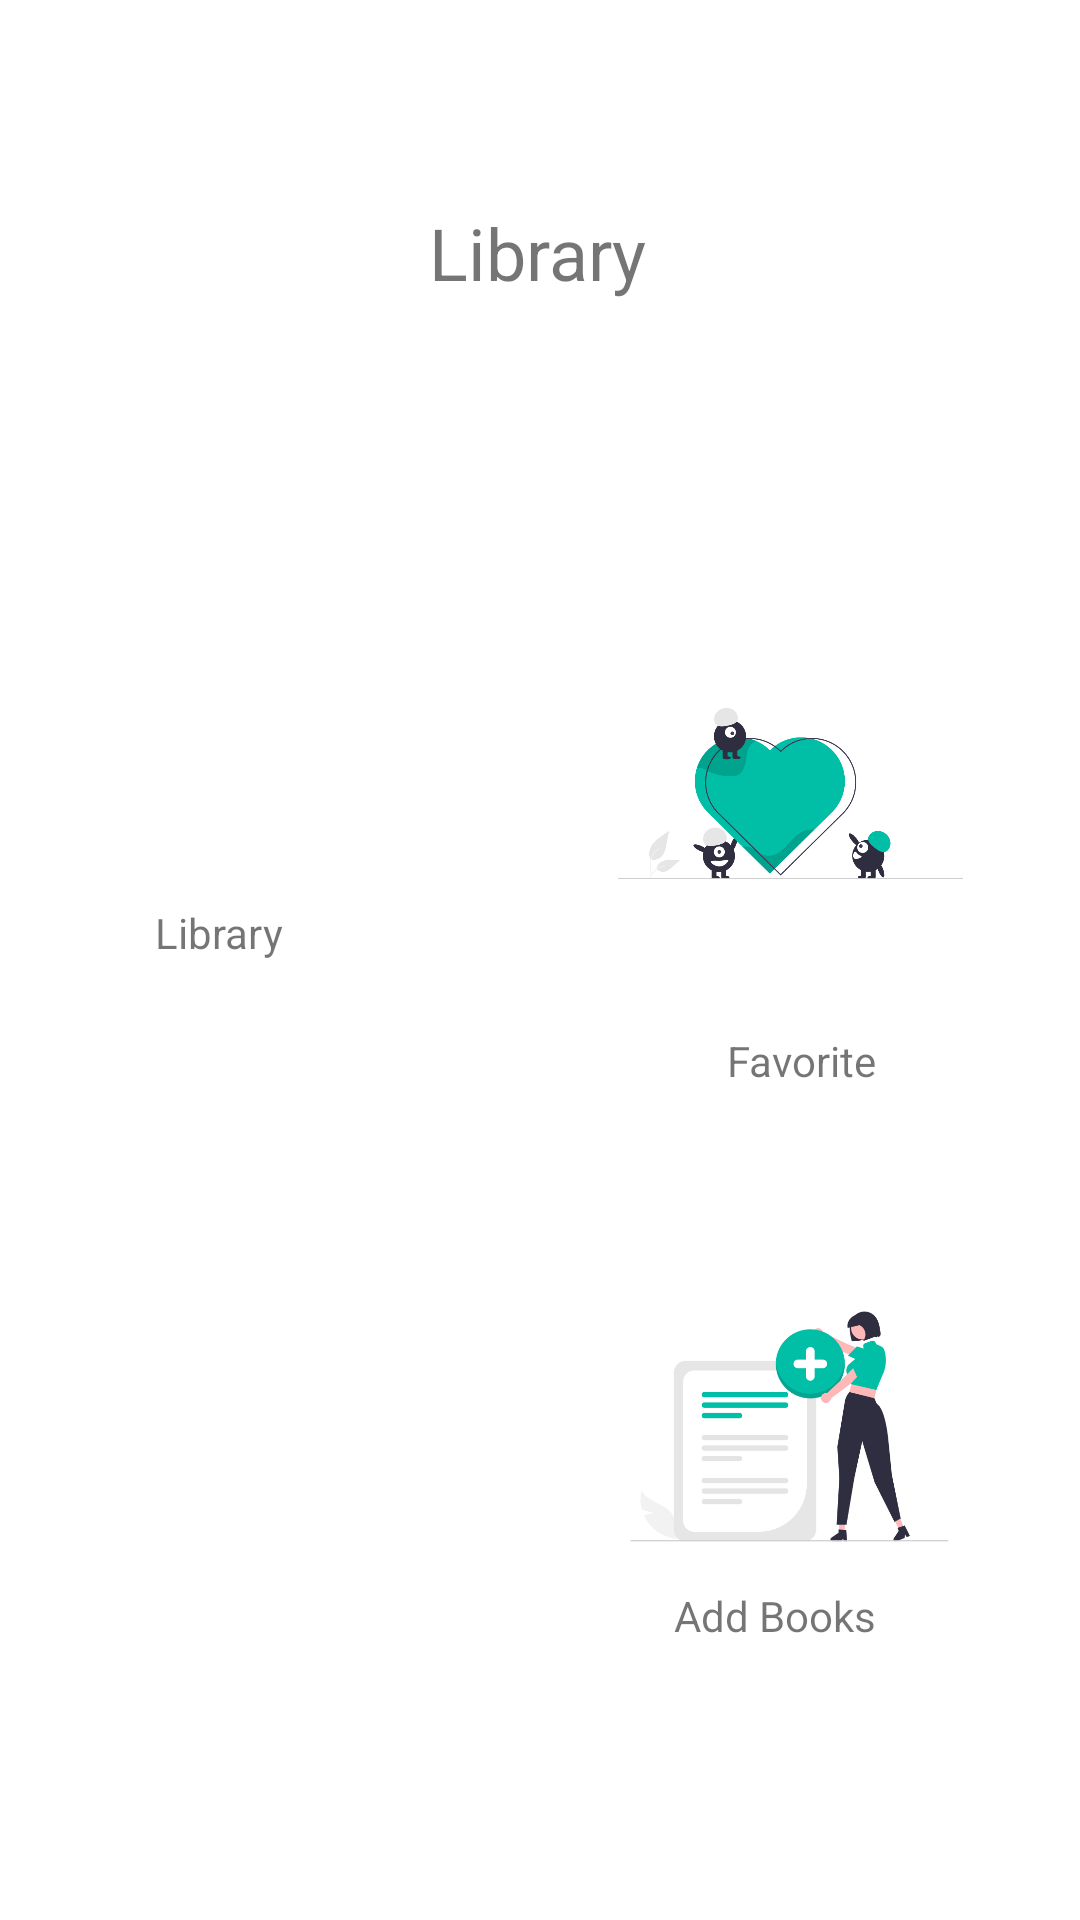

Layout XML and referenced resources for this Android screen:
<!-- AndroidManifest.xml: application theme Theme.BooksManagement -->
<!-- res/layout/home.xml -->
<?xml version="1.0" encoding="utf-8"?>
<androidx.constraintlayout.widget.ConstraintLayout xmlns:android="http://schemas.android.com/apk/res/android"
    xmlns:app="http://schemas.android.com/apk/res-auto"
    xmlns:tools="http://schemas.android.com/tools"
    android:id="@+id/constraintLayout"
    android:layout_width="match_parent"
    android:layout_height="match_parent"
    android:background="#FFFFFF">

    <TextView
        android:id="@+id/Title"
        android:layout_width="wrap_content"
        android:layout_height="wrap_content"
        android:layout_marginTop="68dp"
        android:text="Library"
        android:textSize="24sp"
        app:layout_constraintEnd_toEndOf="parent"
        app:layout_constraintHorizontal_bias="0.498"
        app:layout_constraintStart_toStartOf="parent"
        app:layout_constraintTop_toTopOf="parent" />

    <ImageView
        android:id="@+id/addBooks"
        android:layout_width="145dp"
        android:layout_height="145dp"
        android:layout_marginEnd="24dp"
        android:layout_marginBottom="92dp"
        android:onClick="goToAddBooks"
        app:layout_constraintBottom_toBottomOf="parent"
        app:layout_constraintEnd_toEndOf="parent"
        app:layout_constraintHorizontal_bias="0.987"
        app:layout_constraintStart_toEndOf="@+id/borrowBooks"
        app:srcCompat="@drawable/add_books"
        tools:ignore="SpeakableTextPresentCheck" />

    <ImageView
        android:id="@+id/borrowBooks"
        android:layout_width="145dp"
        android:layout_height="145dp"
        android:layout_marginStart="16dp"
        android:layout_marginBottom="92dp"
        android:onClick="goToBorrow"
        app:layout_constraintBottom_toBottomOf="parent"
        app:layout_constraintStart_toStartOf="parent"
        app:layout_constraintTop_toBottomOf="@+id/library"
        app:layout_constraintVertical_bias="1.0"
        app:srcCompat="@drawable/borrow"
        tools:ignore="SpeakableTextPresentCheck" />

    <ImageView
        android:id="@+id/favoriteBooks"
        android:layout_width="145dp"
        android:layout_height="145dp"
        android:layout_marginTop="192dp"
        android:layout_marginEnd="24dp"
        android:onClick="goToFavorite"
        app:layout_constraintBottom_toTopOf="@+id/addBooks"
        app:layout_constraintEnd_toEndOf="parent"
        app:layout_constraintTop_toTopOf="parent"
        app:layout_constraintVertical_bias="0.0"
        app:srcCompat="@drawable/favorite" />

    <ImageView
        android:id="@+id/library"
        android:layout_width="145dp"
        android:layout_height="145dp"
        android:layout_marginStart="16dp"
        android:layout_marginTop="192dp"
        android:onClick="goToLibrary"
        app:layout_constraintEnd_toStartOf="@+id/favoriteBooks"
        app:layout_constraintHorizontal_bias="0.0"
        app:layout_constraintStart_toStartOf="parent"
        app:layout_constraintTop_toTopOf="parent"
        app:srcCompat="@drawable/library"
        tools:ignore="SpeakableTextPresentCheck" />

    <TextView
        android:id="@+id/addBooksText"
        android:layout_width="wrap_content"
        android:layout_height="wrap_content"
        android:layout_marginEnd="68dp"
        android:layout_marginBottom="92dp"
        android:text="@string/add_books"
        app:layout_constraintBottom_toBottomOf="parent"
        app:layout_constraintEnd_toEndOf="parent"
        app:layout_constraintTop_toBottomOf="@+id/favoriteText"
        app:layout_constraintVertical_bias="1.0" />

    <TextView
        android:id="@+id/borrowText"
        android:layout_width="wrap_content"
        android:layout_height="wrap_content"
        android:layout_marginStart="60dp"
        android:layout_marginEnd="180dp"
        android:layout_marginBottom="92dp"
        android:text="Borrow"
        app:layout_constraintBottom_toBottomOf="parent"
        app:layout_constraintEnd_toStartOf="@+id/addBooksText"
        app:layout_constraintHorizontal_bias="0.0"
        app:layout_constraintStart_toStartOf="parent"
        app:layout_constraintTop_toBottomOf="@+id/libraryText"
        app:layout_constraintVertical_bias="1.0" />

    <TextView
        android:id="@+id/favoriteText"
        android:layout_width="wrap_content"
        android:layout_height="wrap_content"
        android:layout_marginTop="344dp"
        android:layout_marginEnd="68dp"
        android:text="Favorite"
        app:layout_constraintEnd_toEndOf="parent"
        app:layout_constraintTop_toTopOf="parent" />

    <TextView
        android:id="@+id/libraryText"
        android:layout_width="wrap_content"
        android:layout_height="wrap_content"
        android:text="Library"
        app:layout_constraintBottom_toBottomOf="parent"
        app:layout_constraintEnd_toEndOf="parent"
        app:layout_constraintHorizontal_bias="0.163"
        app:layout_constraintStart_toStartOf="parent"
        app:layout_constraintTop_toTopOf="parent"
        app:layout_constraintVertical_bias="0.485" />

</androidx.constraintlayout.widget.ConstraintLayout>
<!-- resources referenced by this layout -->
<resources>
  <!-- drawable add_books: png bitmap (drawable, 29154 bytes) -->
  <!-- drawable favorite: png bitmap (drawable, 38217 bytes) -->
  <string name="add_books">Add Books</string>
  <style name="Theme.BooksManagement" parent="Theme.MaterialComponents.DayNight.DarkActionBar">
          
          <item name="colorPrimary">@color/purple_500</item>
          <item name="colorPrimaryVariant">@color/purple_700</item>
          <item name="colorOnPrimary">@color/white</item>
          
          <item name="colorSecondary">@color/teal_200</item>
          <item name="colorSecondaryVariant">@color/teal_700</item>
          <item name="colorOnSecondary">@color/black</item>
          
          <item name="android:statusBarColor" tools:targetApi="l">?attr/colorPrimaryVariant</item>
          
      </style>
  <!-- not gathered from this repository: default colours our renderer supplied (Android Studio template values) -->
  <color name="purple_500">#FF6200EE</color>
  <color name="purple_700">#FF3700B3</color>
  <color name="teal_200">#FF03DAC5</color>
  <color name="teal_700">#FF018786</color>
  <color name="black">#FF000000</color>
  <color name="white">#FFFFFFFF</color>
</resources>
